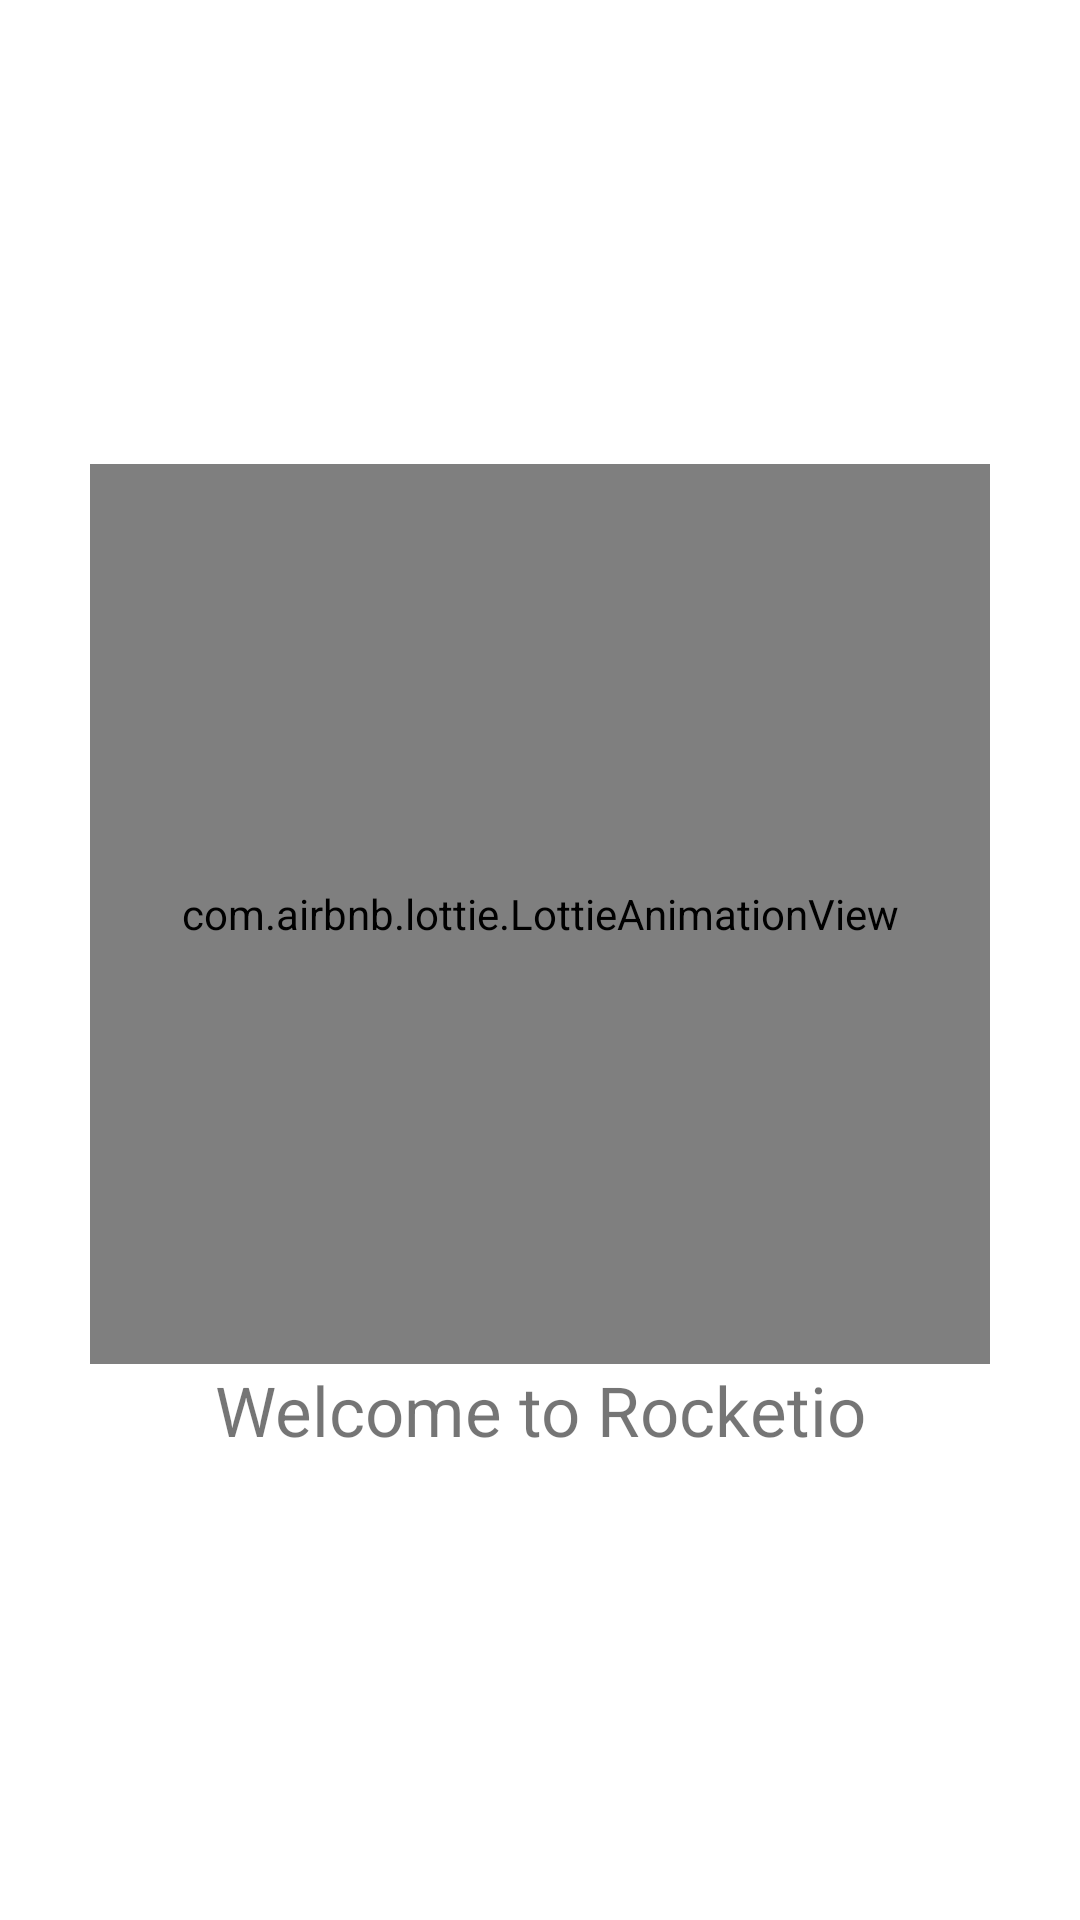

Write the Android layout XML for this screen, with the resource values it uses.
<!-- AndroidManifest.xml: application theme Theme.Rocketio -->
<!-- res/layout/activity_main.xml -->
<?xml version="1.0" encoding="utf-8"?>
<androidx.constraintlayout.widget.ConstraintLayout xmlns:android="http://schemas.android.com/apk/res/android"
    xmlns:app="http://schemas.android.com/apk/res-auto"
    xmlns:tools="http://schemas.android.com/tools"
    android:layout_width="match_parent"
    android:layout_height="match_parent"
    tools:context=".MainActivity">

    <LinearLayout
        android:layout_width="match_parent"
        android:layout_height="match_parent"
        android:gravity="center"
        android:orientation="vertical"
        >

        <com.airbnb.lottie.LottieAnimationView
            android:id="@+id/lottie_main"
            android:layout_width="300dp"
            android:layout_height="300dp"
            android:layout_centerInParent="true"
            app:layout_constraintBottom_toBottomOf="parent"
            app:layout_constraintLeft_toLeftOf="parent"
            app:layout_constraintRight_toRightOf="parent"
            app:layout_constraintTop_toTopOf="parent"
            app:lottie_autoPlay="true"
            app:lottie_fileName="29522-space-tour.json"
            app:lottie_loop="true"
            app:lottie_speed="1" />

        <TextView
            android:id="@+id/tvWelcome"
            android:layout_width="match_parent"
            android:layout_height="wrap_content"
            android:text="@string/welcome_to_rocketio"
            android:gravity="center"
            android:textSize="23sp"
            />

    </LinearLayout>



</androidx.constraintlayout.widget.ConstraintLayout>
<!-- resources referenced by this layout -->
<resources>
  <string name="welcome_to_rocketio">Welcome to Rocketio</string>
  <style name="Theme.Rocketio" parent="Theme.MaterialComponents.DayNight.DarkActionBar">
          
          <item name="colorPrimary">@color/purple_500</item>
          <item name="colorPrimaryVariant">@color/purple_700</item>
          <item name="colorOnPrimary">@color/white</item>
          
          <item name="colorSecondary">@color/teal_200</item>
          <item name="colorSecondaryVariant">@color/teal_700</item>
          <item name="colorOnSecondary">@color/black</item>
          
          <item name="android:statusBarColor" tools:targetApi="l">?attr/colorPrimaryVariant</item>
          
      </style>
  <!-- not gathered from this repository: default colours our renderer supplied (Android Studio template values) -->
  <color name="purple_500">#FF6200EE</color>
  <color name="purple_700">#FF3700B3</color>
  <color name="teal_200">#FF03DAC5</color>
  <color name="teal_700">#FF018786</color>
  <color name="black">#FF000000</color>
  <color name="white">#FFFFFFFF</color>
</resources>
